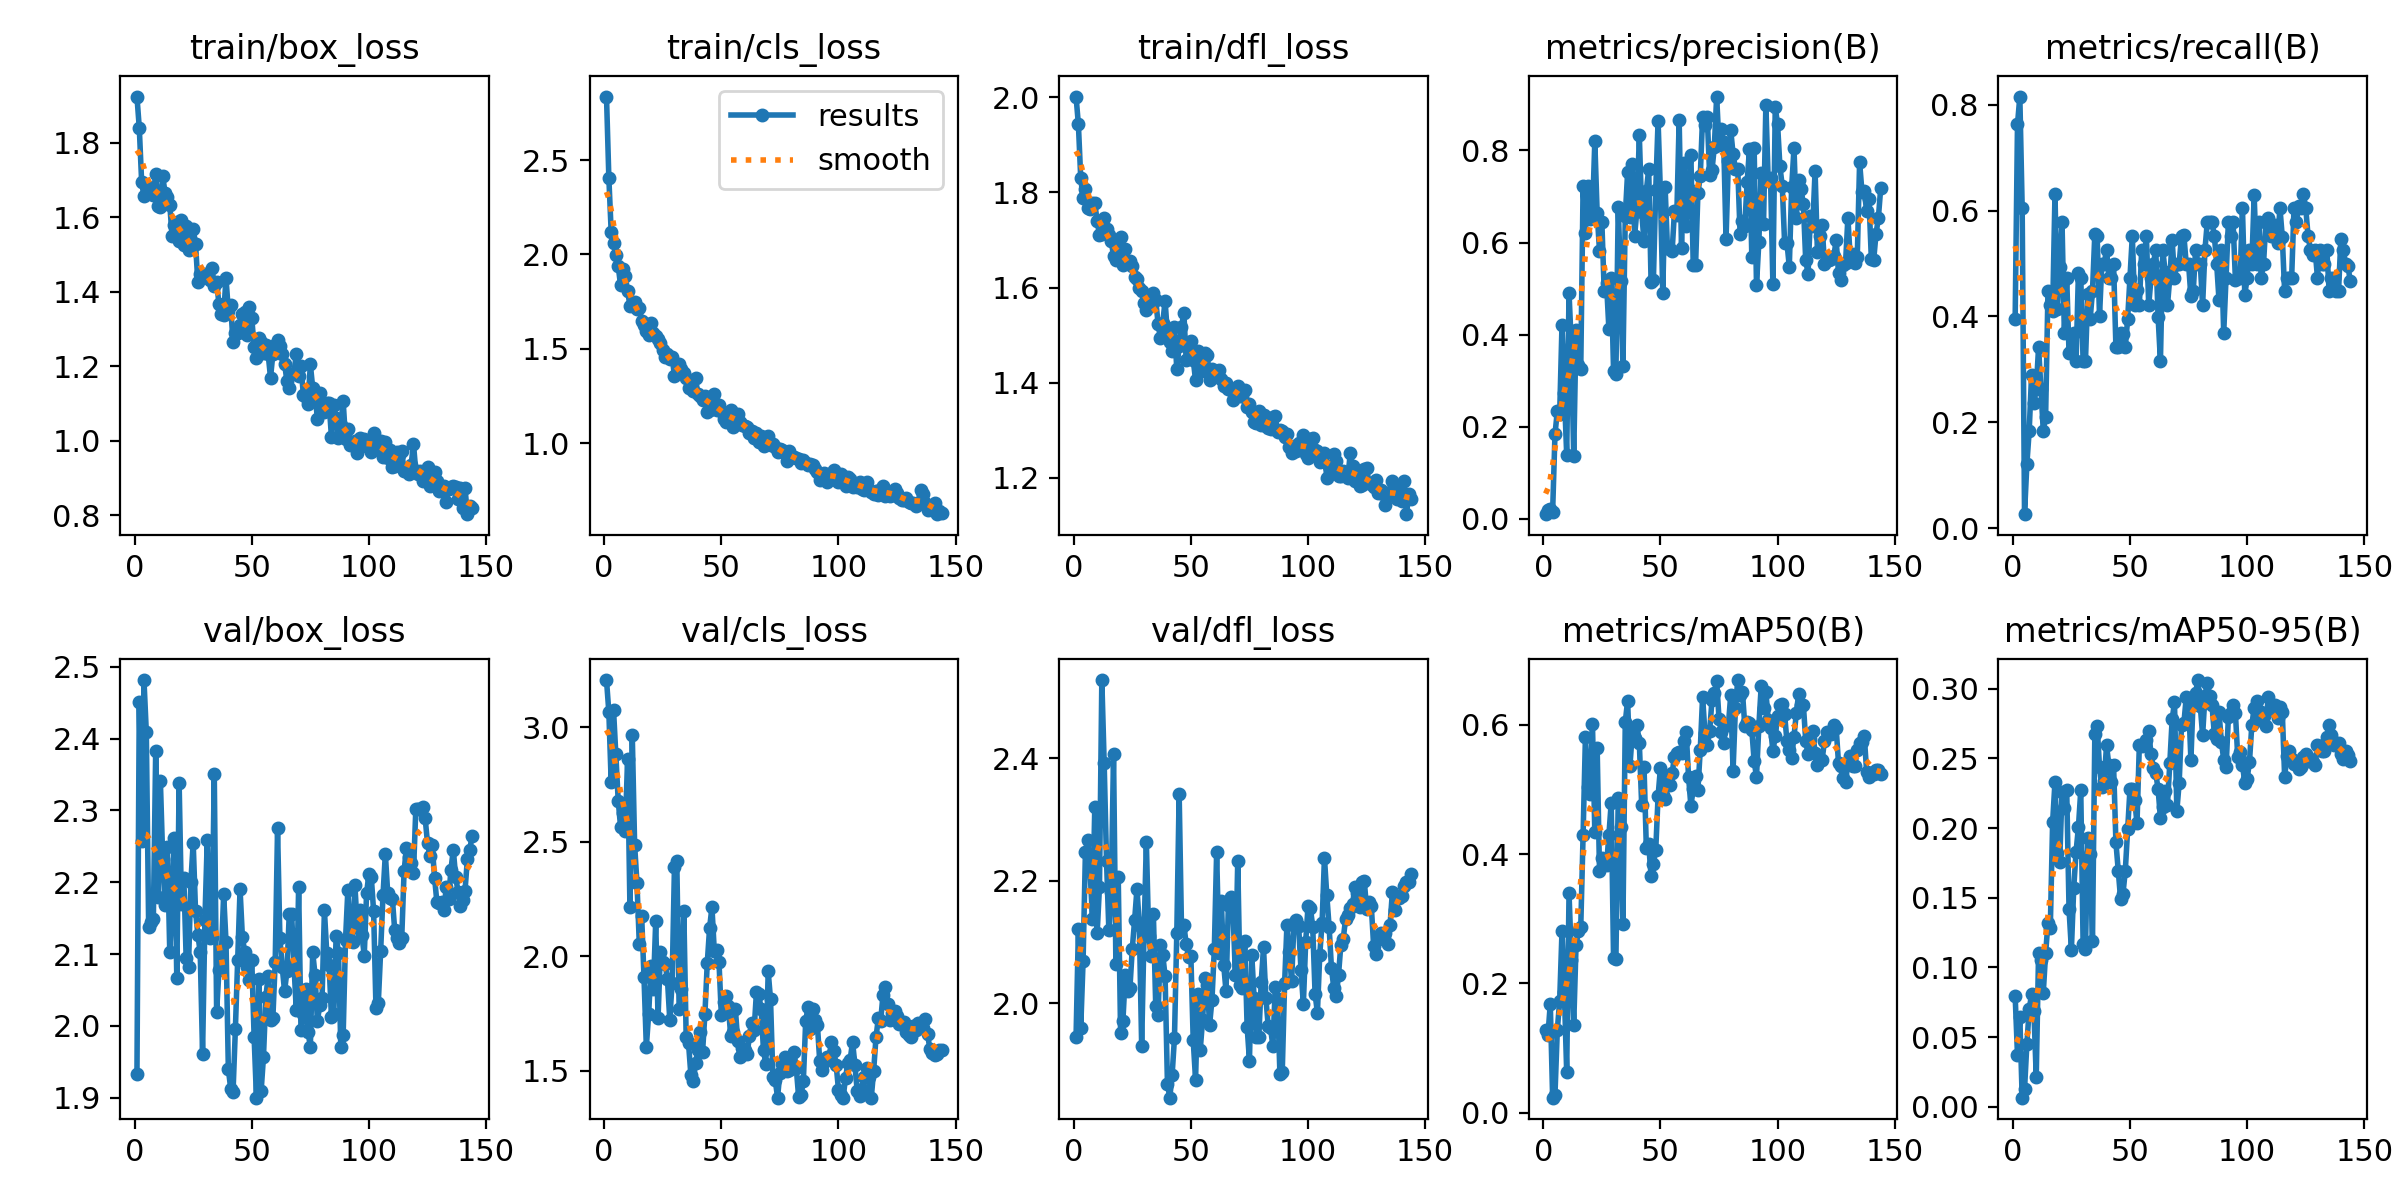

Source data for this figure (header and first rows):
epoch, train/box_loss, train/cls_loss, train/dfl_loss, metrics/precision(B), metrics/recall(B), metrics/mAP50(B), metrics/mAP50-95(B), val/box_loss, val/cls_loss, val/dfl_loss, lr/pg0, lr/pg1, lr/pg2
1, 1.924, 2.836, 2.002, 0.01, 0.3947, 0.1281, 0.07969, 1.933, 3.206, 1.945, 0.00018, 0.00018, 0.00018
2, 1.84, 2.406, 1.943, 0.01933, 0.7632, 0.1197, 0.03705, 2.451, 3.067, 2.121, 0.0003774, 0.0003774, 0.0003774
3, 1.696, 2.119, 1.83, 0.02067, 0.8158, 0.1686, 0.0642, 2.257, 2.759, 1.96, 0.000572, 0.000572, 0.000572
4, 1.657, 2.059, 1.789, 0.01533, 0.6053, 0.02341, 0.00662, 2.482, 3.076, 2.069, 0.0007639, 0.0007639, 0.0007639
5, 1.684, 1.996, 1.807, 0.1832, 0.02632, 0.02801, 0.01249, 2.409, 2.881, 2.247, 0.000953, 0.000953, 0.000953
6, 1.68, 1.938, 1.767, 0.2341, 0.121, 0.1284, 0.04514, 2.138, 2.679, 2.267, 0.001139, 0.001139, 0.001139
7, 1.665, 1.837, 1.766, 0.2266, 0.1842, 0.1727, 0.06987, 2.145, 2.565, 2.216, 0.001323, 0.001323, 0.001323
8, 1.659, 1.923, 1.778, 0.4219, 0.2895, 0.2811, 0.08079, 2.149, 2.625, 2.138, 0.001504, 0.001504, 0.001504
9, 1.717, 1.886, 1.777, 0.2732, 0.2368, 0.1868, 0.06901, 2.383, 2.548, 2.321, 0.001682, 0.001682, 0.001682
10, 1.63, 1.809, 1.741, 0.1393, 0.2632, 0.06277, 0.02159, 2.18, 2.862, 2.114, 0.001857, 0.001857, 0.001857
11, 1.628, 1.729, 1.71, 0.4907, 0.3421, 0.3393, 0.1107, 2.341, 2.214, 2.191, 0.001863, 0.001863, 0.001863
12, 1.71, 1.732, 1.712, 0.3728, 0.2632, 0.2361, 0.105, 2.233, 2.966, 2.528, 0.001849, 0.001849, 0.001849
13, 1.666, 1.748, 1.745, 0.1358, 0.1842, 0.1363, 0.08185, 2.168, 2.487, 2.392, 0.001835, 0.001835, 0.001835
14, 1.656, 1.711, 1.724, 0.4101, 0.2105, 0.2601, 0.1101, 2.249, 2.32, 2.233, 0.001821, 0.001821, 0.001821
15, 1.634, 1.716, 1.711, 0.3344, 0.4474, 0.2804, 0.1319, 2.103, 2.054, 2.12, 0.001808, 0.001808, 0.001808
16, 1.55, 1.648, 1.699, 0.3248, 0.421, 0.2868, 0.1285, 2.173, 2.177, 2.181, 0.001794, 0.001794, 0.001794
17, 1.58, 1.629, 1.666, 0.7224, 0.4113, 0.4301, 0.2044, 2.261, 1.909, 2.407, 0.00178, 0.00178, 0.00178
18, 1.588, 1.596, 1.658, 0.6208, 0.6316, 0.582, 0.2331, 2.067, 1.605, 2.064, 0.001766, 0.001766, 0.001766
19, 1.536, 1.572, 1.661, 0.7235, 0.4134, 0.5039, 0.1824, 2.339, 1.748, 2.207, 0.001752, 0.001752, 0.001752
20, 1.592, 1.635, 1.707, 0.6521, 0.4935, 0.4933, 0.1756, 2.169, 1.958, 1.952, 0.001739, 0.001739, 0.001739
21, 1.525, 1.582, 1.646, 0.6595, 0.5789, 0.601, 0.2255, 2.207, 1.857, 1.972, 0.001725, 0.001725, 0.001725
22, 1.575, 1.567, 1.681, 0.82, 0.3684, 0.4335, 0.2142, 2.095, 2.151, 2.046, 0.001711, 0.001711, 0.001711
23, 1.512, 1.554, 1.656, 0.6644, 0.4737, 0.5649, 0.2273, 2.083, 1.73, 2.02, 0.001698, 0.001698, 0.001698
24, 1.537, 1.53, 1.656, 0.5821, 0.3302, 0.3738, 0.1417, 2.2, 2.018, 2.025, 0.001684, 0.001684, 0.001684
25, 1.569, 1.492, 1.644, 0.6455, 0.3357, 0.3938, 0.1128, 2.255, 1.975, 2.089, 0.00167, 0.00167, 0.00167
26, 1.529, 1.458, 1.622, 0.4958, 0.3684, 0.3848, 0.1569, 2.16, 1.967, 2.136, 0.001656, 0.001656, 0.001656
27, 1.425, 1.474, 1.619, 0.5118, 0.3158, 0.383, 0.1832, 2.127, 1.9, 2.187, 0.001643, 0.001643, 0.001643
28, 1.447, 1.448, 1.598, 0.4132, 0.482, 0.429, 0.2005, 2.102, 1.723, 2.128, 0.001629, 0.001629, 0.001629
29, 1.442, 1.459, 1.592, 0.5236, 0.4737, 0.4795, 0.2269, 1.962, 1.884, 1.93, 0.001615, 0.001615, 0.001615
30, 1.449, 1.356, 1.568, 0.322, 0.3158, 0.2392, 0.1171, 2.147, 2.39, 2.111, 0.001601, 0.001601, 0.001601
31, 1.443, 1.369, 1.553, 0.3145, 0.3158, 0.2373, 0.1134, 2.259, 2.416, 2.264, 0.001587, 0.001587, 0.001587
32, 1.433, 1.419, 1.561, 0.6778, 0.443, 0.4863, 0.1926, 2.122, 1.771, 2.11, 0.001574, 0.001574, 0.001574
33, 1.464, 1.393, 1.571, 0.5161, 0.3947, 0.4418, 0.1816, 2.123, 1.859, 2.078, 0.00156, 0.00156, 0.00156
34, 1.416, 1.373, 1.589, 0.332, 0.4474, 0.2919, 0.1191, 2.351, 2.195, 2.146, 0.001546, 0.001546, 0.001546
35, 1.427, 1.347, 1.574, 0.6576, 0.5561, 0.6044, 0.2671, 2.02, 1.646, 1.996, 0.001533, 0.001533, 0.001533
36, 1.367, 1.291, 1.524, 0.7526, 0.5526, 0.6374, 0.2735, 2.078, 1.62, 1.981, 0.001519, 0.001519, 0.001519
37, 1.341, 1.303, 1.493, 0.6554, 0.4006, 0.5368, 0.2437, 2.096, 1.483, 2.096, 0.001505, 0.001505, 0.001505
38, 1.338, 1.28, 1.526, 0.7714, 0.5, 0.5882, 0.2293, 2.183, 1.453, 2.079, 0.001491, 0.001491, 0.001491
39, 1.437, 1.345, 1.572, 0.6151, 0.5, 0.5792, 0.2339, 2.118, 1.533, 2.044, 0.001478, 0.001478, 0.001478
40, 1.35, 1.261, 1.501, 0.6721, 0.5263, 0.5999, 0.2594, 1.94, 1.591, 1.869, 0.001464, 0.001464, 0.001464
41, 1.364, 1.252, 1.484, 0.8325, 0.4737, 0.5716, 0.245, 1.913, 1.667, 1.846, 0.00145, 0.00145, 0.00145
42, 1.265, 1.231, 1.466, 0.6663, 0.4728, 0.4764, 0.2329, 1.908, 1.583, 1.883, 0.001436, 0.001436, 0.001436
43, 1.29, 1.249, 1.516, 0.6028, 0.5, 0.5349, 0.2452, 1.996, 1.748, 1.944, 0.001422, 0.001422, 0.001422
44, 1.289, 1.166, 1.428, 0.7127, 0.3421, 0.409, 0.1897, 2.092, 1.97, 2.115, 0.001409, 0.001409, 0.001409
45, 1.31, 1.177, 1.477, 0.7595, 0.3421, 0.4159, 0.1692, 2.191, 2.124, 2.343, 0.001395, 0.001395, 0.001395
46, 1.342, 1.232, 1.517, 0.5152, 0.3684, 0.3665, 0.1491, 2.123, 2.215, 2.123, 0.001381, 0.001381, 0.001381
47, 1.346, 1.262, 1.547, 0.5178, 0.3674, 0.3854, 0.1526, 2.103, 2.022, 2.127, 0.001368, 0.001368, 0.001368
48, 1.284, 1.174, 1.446, 0.7145, 0.3421, 0.4063, 0.1693, 2.082, 2.026, 2.097, 0.001354, 0.001354, 0.001354
49, 1.36, 1.205, 1.484, 0.8648, 0.3947, 0.4895, 0.1992, 2.064, 1.976, 2.076, 0.00134, 0.00134, 0.00134
50, 1.33, 1.173, 1.487, 0.7068, 0.4737, 0.5333, 0.2279, 2.092, 1.745, 2.077, 0.001326, 0.001326, 0.001326
51, 1.252, 1.126, 1.448, 0.4904, 0.5526, 0.4913, 0.2283, 1.985, 1.799, 1.94, 0.001313, 0.001313, 0.001313
52, 1.223, 1.111, 1.405, 0.7213, 0.421, 0.4846, 0.2201, 1.9, 1.826, 1.875, 0.001299, 0.001299, 0.001299
53, 1.276, 1.15, 1.466, 0.5878, 0.4503, 0.5186, 0.2033, 2.065, 1.782, 2.015, 0.001285, 0.001285, 0.001285
54, 1.266, 1.175, 1.456, 0.5868, 0.421, 0.5064, 0.2596, 1.91, 1.653, 1.924, 0.001271, 0.001271, 0.001271
55, 1.236, 1.086, 1.425, 0.5816, 0.5263, 0.5256, 0.2585, 1.957, 1.67, 1.973, 0.001257, 0.001257, 0.001257
56, 1.258, 1.155, 1.463, 0.6684, 0.5, 0.5509, 0.2592, 2.04, 1.767, 2.041, 0.001244, 0.001244, 0.001244
57, 1.232, 1.154, 1.459, 0.6608, 0.5526, 0.5572, 0.2634, 2.07, 1.63, 2.03, 0.00123, 0.00123, 0.00123
58, 1.169, 1.113, 1.406, 0.8665, 0.421, 0.5577, 0.2693, 2.008, 1.562, 1.965, 0.001216, 0.001216, 0.001216
59, 1.232, 1.097, 1.428, 0.587, 0.4737, 0.5571, 0.2528, 2.011, 1.601, 2.006, 0.001203, 0.001203, 0.001203
60, 1.257, 1.093, 1.417, 0.7735, 0.5, 0.5745, 0.243, 2.089, 1.59, 2.088, 0.001189, 0.001189, 0.001189
... 84 more rows
